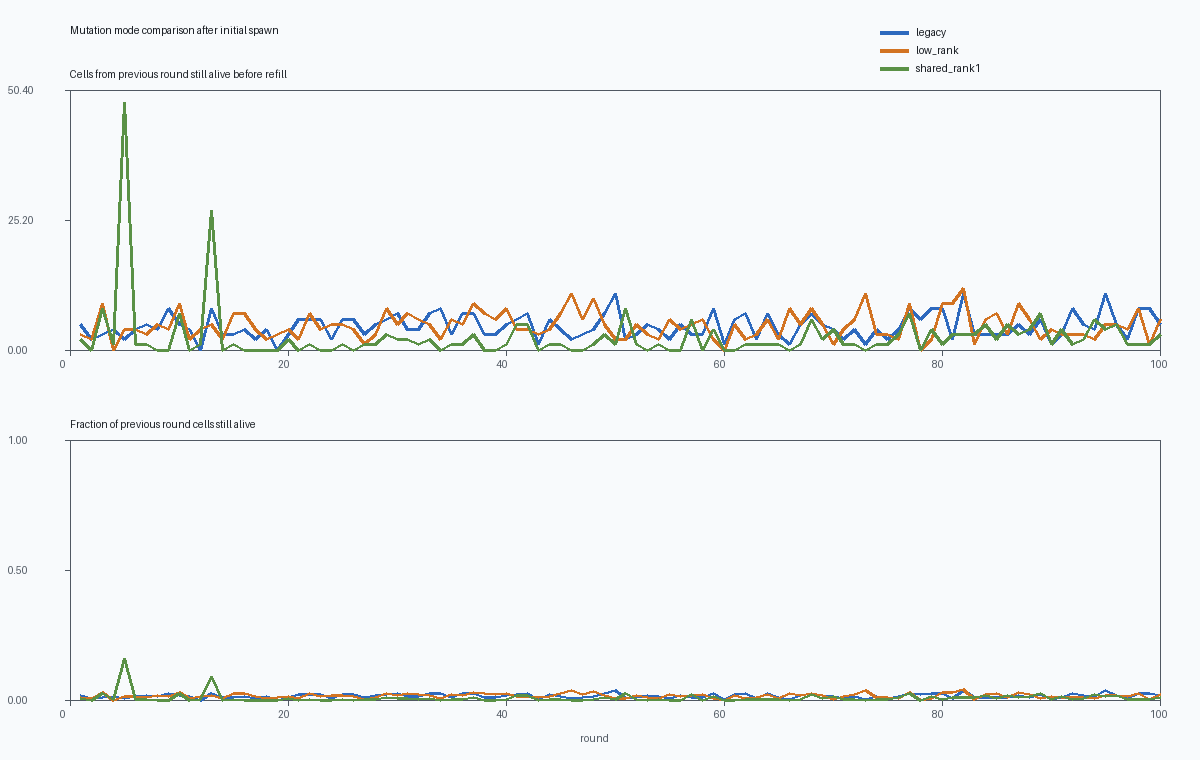

Source data for this figure (header and first rows):
mutation_mode, round, previous_round_cells, pre_refill_cells, post_refill_cells, survivors_from_previous_round, survival_rate, avg_health, max_health, max_age
legacy, 0, 300, 300, 300, 300, 1, 2.000, 2, 0
legacy, 1, 300, 6, 300, 5, 0.01667, 1.980, 2, 1
legacy, 2, 300, 5, 300, 2, 0.006667, 2.980, 3, 2
legacy, 3, 300, 6, 300, 3, 0.01, 2.980, 4, 2
legacy, 4, 300, 8, 300, 4, 0.01333, 2.967, 3, 2
legacy, 5, 300, 4, 300, 2, 0.006667, 2.983, 3, 2
legacy, 6, 300, 10, 300, 4, 0.01333, 2.970, 4, 2
legacy, 7, 300, 9, 300, 5, 0.01667, 1.987, 2, 3
legacy, 8, 300, 8, 300, 4, 0.01333, 1.977, 2, 1
legacy, 9, 300, 19, 300, 8, 0.02667, 2.913, 3, 2
legacy, 10, 300, 8, 300, 5, 0.01667, 2.963, 3, 2
legacy, 11, 300, 7, 300, 4, 0.01333, 2.980, 4, 2
legacy, 12, 300, 3, 300, 0, 0.000000, 1.990, 2, 1
legacy, 13, 300, 10, 300, 8, 0.02667, 2.943, 3, 2
legacy, 14, 300, 6, 300, 3, 0.01, 2.970, 3, 2
legacy, 15, 300, 9, 300, 3, 0.01, 1.977, 2, 3
legacy, 16, 300, 9, 300, 4, 0.01333, 1.973, 2, 4
legacy, 17, 300, 3, 300, 2, 0.006667, 1.990, 2, 1
legacy, 18, 300, 11, 300, 4, 0.01333, 2.950, 3, 2
legacy, 19, 300, 2, 300, 0, 0.000000, 1.993, 2, 1
legacy, 20, 300, 8, 300, 3, 0.01, 2.970, 4, 2
legacy, 21, 300, 11, 300, 6, 0.02, 1.977, 2, 3
legacy, 22, 300, 10, 300, 6, 0.02, 2.957, 4, 2
legacy, 23, 300, 9, 300, 6, 0.02, 2.957, 3, 2
legacy, 24, 300, 9, 300, 2, 0.006667, 1.980, 3, 3
legacy, 25, 300, 10, 300, 6, 0.02, 2.947, 3, 2
legacy, 26, 300, 12, 300, 6, 0.02, 1.987, 2, 3
legacy, 27, 300, 4, 300, 3, 0.01, 1.987, 2, 4
legacy, 28, 300, 9, 300, 5, 0.01667, 1.977, 2, 3
legacy, 29, 300, 8, 300, 6, 0.02, 1.973, 2, 4
legacy, 30, 300, 12, 300, 7, 0.02333, 2.940, 3, 2
legacy, 31, 300, 7, 300, 4, 0.01333, 2.963, 3, 2
legacy, 32, 300, 8, 300, 4, 0.01333, 2.980, 5, 2
legacy, 33, 300, 10, 300, 7, 0.02333, 2.943, 3, 2
legacy, 34, 300, 11, 300, 8, 0.02667, 2.950, 3, 2
legacy, 35, 300, 7, 300, 3, 0.01, 2.970, 3, 2
legacy, 36, 300, 10, 300, 7, 0.02333, 2.950, 3, 2
legacy, 37, 300, 8, 300, 7, 0.02333, 2.963, 3, 2
legacy, 38, 300, 9, 300, 3, 0.01, 2.960, 3, 2
legacy, 39, 300, 7, 300, 3, 0.01, 2.970, 3, 2
legacy, 40, 300, 6, 300, 5, 0.01667, 2.963, 3, 2
legacy, 41, 300, 10, 300, 6, 0.02, 1.977, 2, 3
legacy, 42, 300, 12, 300, 7, 0.02333, 2.940, 3, 2
legacy, 43, 300, 4, 300, 1, 0.003333, 2.997, 6, 2
legacy, 44, 300, 9, 300, 6, 0.02, 2.967, 5, 2
legacy, 45, 300, 9, 300, 4, 0.01333, 2.960, 3, 2
legacy, 46, 300, 8, 300, 2, 0.006667, 1.973, 2, 1
legacy, 47, 300, 8, 300, 3, 0.01, 2.963, 3, 2
legacy, 48, 300, 10, 300, 4, 0.01333, 2.963, 5, 2
legacy, 49, 300, 12, 300, 7, 0.02333, 2.943, 3, 2
legacy, 50, 300, 17, 300, 11, 0.03667, 1.960, 2, 3
legacy, 51, 300, 4, 300, 2, 0.006667, 2.983, 3, 2
legacy, 52, 300, 8, 300, 3, 0.01, 2.967, 3, 2
legacy, 53, 300, 6, 300, 5, 0.01667, 1.990, 2, 3
legacy, 54, 300, 11, 300, 4, 0.01333, 1.977, 2, 3
legacy, 55, 300, 6, 300, 2, 0.006667, 2.973, 3, 2
legacy, 56, 300, 14, 300, 5, 0.01667, 1.953, 2, 1
legacy, 57, 300, 11, 300, 3, 0.01, 2.957, 3, 2
legacy, 58, 300, 5, 300, 3, 0.01, 2.977, 3, 2
legacy, 59, 300, 11, 300, 8, 0.02667, 1.980, 2, 3
... 243 more rows
